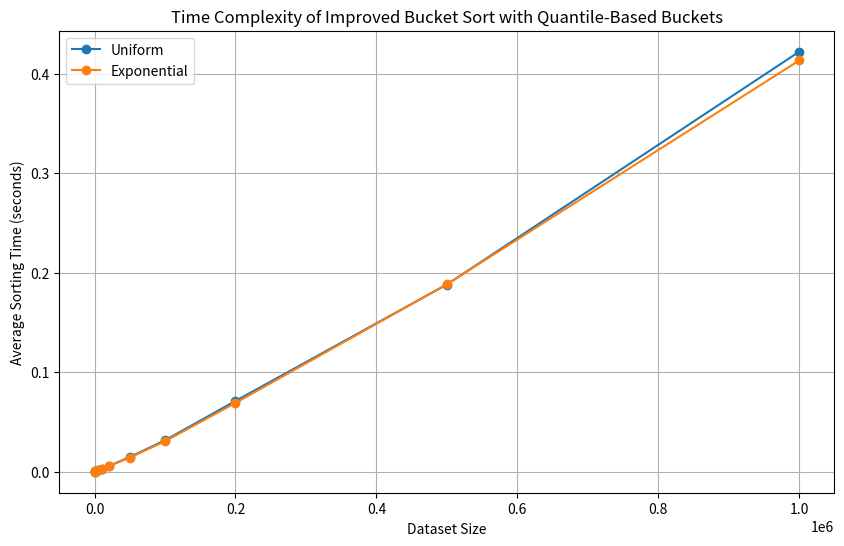

Write Python code to recreate this figure.
import random
import math
import time
from bisect import bisect_left
import numpy as np
import matplotlib.pyplot as plt

def bucket_sort_quantile_based(data):
    """
    Sorts the data using a bucket sort algorithm where buckets are defined
    by quantiles estimated from a sample of the data.
    """
    n = len(data)
    if n == 0:
        return data

    # Determine the number of buckets (optimal is proportional to sqrt(n))
    num_buckets = max(1, int(math.sqrt(n)))

    # Sample data to estimate quantiles
    sample_size = min(n, max(1000, int(n * 0.01)))  # Sample 1% of data or at least 1000 points
    sample = random.sample(data, sample_size)
    sample.sort()

    # Determine bucket boundaries using quantiles from the sample
    bucket_boundaries = []
    for i in range(1, num_buckets):
        # Calculate the quantile index
        quantile = i / num_buckets
        index = int(quantile * (sample_size - 1))
        bucket_boundaries.append(sample[index])

    # Create empty buckets
    buckets = [[] for _ in range(num_buckets)]

    # Assign elements to buckets based on the boundaries
    for x in data:
        index = bisect_left(bucket_boundaries, x)
        buckets[index].append(x)

    # Sort elements within each bucket and concatenate them
    sorted_data = []
    for bucket in buckets:
        sorted_data.extend(sorted(bucket))

    return sorted_data

def bucket_sort_with_timing(data):
    """
    Sorts the data using bucket_sort_quantile_based and measures the time taken.

    Parameters:
    - data: List of numerical values to sort.

    Returns:
    - A tuple containing:
        - The sorted list.
        - The time taken to sort in seconds.
    """
    start_time = time.perf_counter()
    sorted_data = bucket_sort_quantile_based(data)
    end_time = time.perf_counter()
    elapsed_time = end_time - start_time
    return sorted_data, elapsed_time

def run_time_complexity_tests():
    """
    Runs the time complexity tests over various dataset sizes and distributions.
    """
    # Seed the random number generators for reproducibility
    random.seed(42)
    np.random.seed(42)

    dataset_sizes = [100, 500, 1000, 5000, 10000, 20000, 50000, 100000, 200000, 500000, 1000000]
    num_trials = 1  # Number of trials per dataset size
    distributions = ['uniform', 'exponential']

    # Dictionary to store average timings
    average_timings = {
        'uniform': [],
        'exponential': []
    }

    for size in dataset_sizes:
        print(f"\nDataset Size: {size}")
        for dist in distributions:
            total_time = 0.0
            for _ in range(num_trials):
                if dist == 'uniform':
                    # Generate uniformly distributed integers between 0 and size
                    data = [random.randint(0, size) for _ in range(size)]
                elif dist == 'exponential':
                    # Generate exponentially distributed real numbers
                    data = np.random.exponential(1, size).tolist()
                else:
                    continue

                # Sort the data and measure the time taken
                _, sort_time = bucket_sort_with_timing(data)
                total_time += sort_time

            avg_time = total_time / num_trials
            average_timings[dist].append(avg_time)
            print(f"  Distribution: {dist}, Average Time: {avg_time:.6f} seconds")

    # Plotting the results
    plt.figure(figsize=(10, 6))
    for dist in distributions:
        plt.plot(dataset_sizes, average_timings[dist], marker='o', label=dist.capitalize())
    plt.xlabel('Dataset Size')
    plt.ylabel('Average Sorting Time (seconds)')
    plt.title('Time Complexity of Improved Bucket Sort with Quantile-Based Buckets')
    plt.legend()
    plt.grid(True)
    plt.show()

if __name__ == "__main__":
    run_time_complexity_tests()
